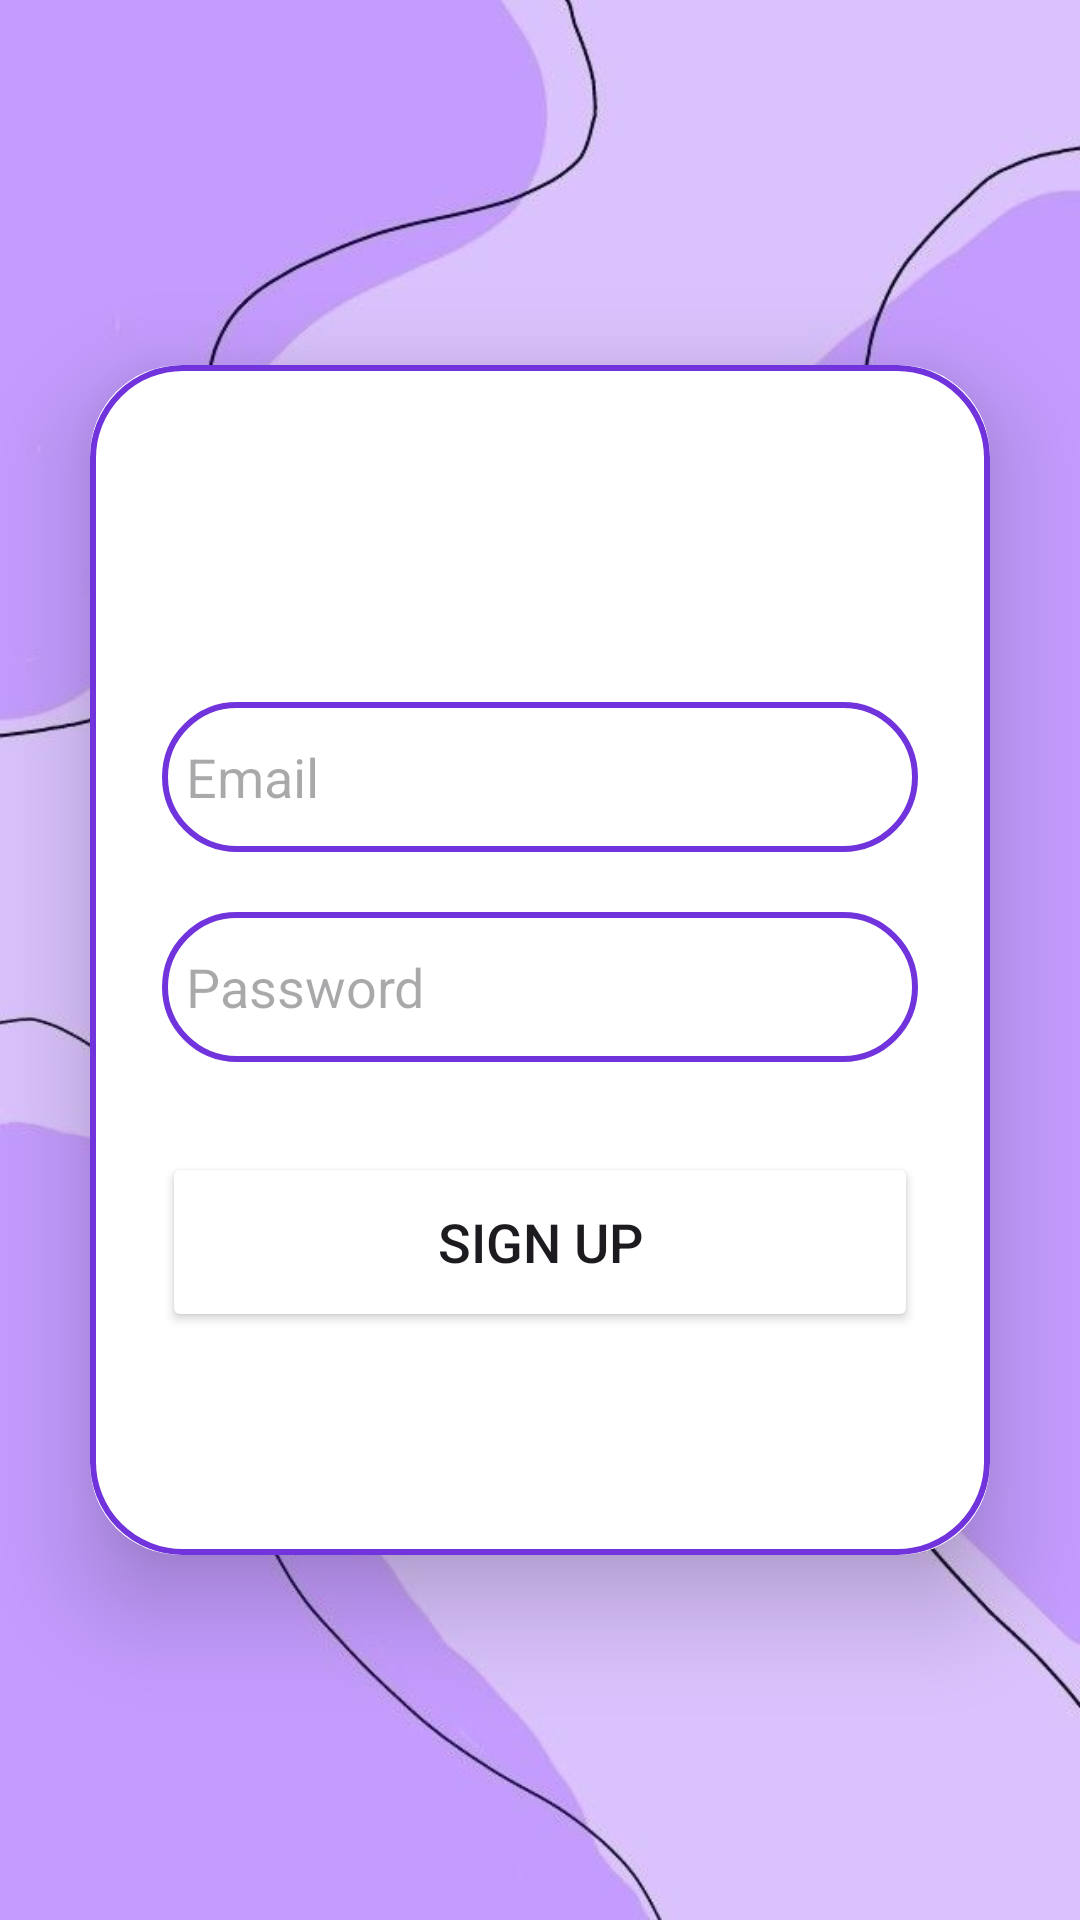

This screen was rendered from an Android layout file. Write that file and the resources it references.
<!-- AndroidManifest.xml: application theme Theme.Streamvibe -->
<!-- res/layout/activity_sign_up.xml -->
<?xml version="1.0" encoding="utf-8"?>
<LinearLayout
    xmlns:android="http://schemas.android.com/apk/res/android"
    xmlns:app="http://schemas.android.com/apk/res-auto"
    xmlns:tools="http://schemas.android.com/tools"
    android:layout_width="match_parent"
    android:layout_height="match_parent"
    android:orientation="vertical"
    android:gravity="center"
    android:background="@drawable/purple"
    tools:context=".SignUpActivity">

    <androidx.cardview.widget.CardView
        android:layout_width="match_parent"
        android:layout_height="wrap_content"
        android:layout_margin="30dp"
        app:cardCornerRadius="30dp"
        app:cardElevation="20dp">

        <LinearLayout
            android:layout_width="match_parent"
            android:layout_height="wrap_content"
            android:orientation="vertical"
            android:layout_gravity="center_horizontal"
            android:padding="24dp"
            android:background="@drawable/custom_edittext">

            <TextView
                android:layout_width="match_parent"
                android:layout_height="wrap_content"
                android:text="Sign Up"
                android:textSize="36sp"
                android:textAlignment="center"
                android:textStyle="bold"
                android:textColor="@color/white"/>

            <EditText
                android:layout_width="match_parent"
                android:layout_height="50dp"
                android:id="@+id/signup_email"
                android:background="@drawable/custom_edittext"
                android:layout_marginTop="40dp"
                android:padding="8dp"
                android:hint="Email"
                android:drawableLeft="@drawable/baseline_person_24"
                android:drawablePadding="8dp"
                android:textColor="@color/black"/>

            <EditText
                android:layout_width="match_parent"
                android:layout_height="50dp"
                android:id="@+id/signup_password"
                android:background="@drawable/custom_edittext"
                android:layout_marginTop="20dp"
                android:padding="8dp"
                android:hint="Password"
                android:drawableLeft="@drawable/baseline_lock_24"
                android:drawablePadding="8dp"
                android:textColor="@color/black"/>

            <Button
                android:layout_width="match_parent"
                android:layout_height="60dp"
                android:text="Sign Up"
                android:id="@+id/signup_button"
                android:textSize="18sp"
                android:layout_marginTop="30dp"
                android:backgroundTint="@color/white"
                app:cornerRadius = "20dp"/>

            <TextView
                android:layout_width="wrap_content"
                android:layout_height="wrap_content"
                android:id="@+id/loginRedirectText"
                android:text="Already an user? Login"
                android:layout_gravity="center"
                android:padding="8dp"
                android:layout_marginTop="10dp"
                android:textColor="@color/white"
                android:textSize="18sp"/>

        </LinearLayout>

    </androidx.cardview.widget.CardView>

</LinearLayout>
<!-- resources referenced by this layout -->
<resources>
  <color name="black">#FF000000</color>
  <color name="white">#FFFFFFFF</color>
  <!-- drawable custom_edittext (drawable) -->
  <?xml version="1.0" encoding="utf-8"?>
  <shape xmlns:android="http://schemas.android.com/apk/res/android"
      android:shape="rectangle">
  
      <stroke
          android:width="2dp"
          android:color="@color/my_primary"/>
  
      <corners
          android:radius="30dp"/>
  
  </shape>
  <!-- drawable purple: jpeg bitmap (drawable, 22353 bytes) -->
  <style name="Theme.Streamvibe" parent="Base.Theme.Streamvibe" />
  <color name="my_primary">#7033DC</color>
  <style name="Base.Theme.Streamvibe" parent="Theme.Material3.DayNight.NoActionBar">
          <item name="colorPrimary">@color/my_primary</item>
          <item name="colorPrimaryVariant">@color/my_primary</item>
          
          
      </style>
</resources>
